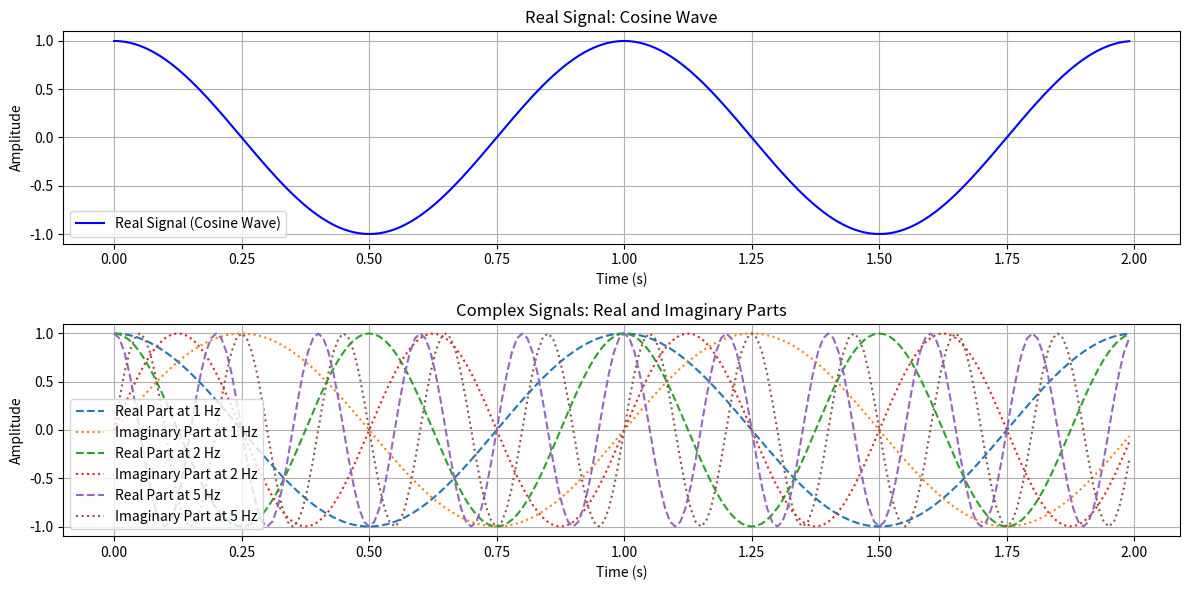

The matplotlib source for this figure:
import numpy as np
import matplotlib.pyplot as plt

# Set parameters for the signals
frequencies = [1, 2, 5]  # Frequencies for the complex signal (Hz)
sampling_rate = 100  # Sampling rate in Hz
duration = 2  # Duration in seconds
t = np.linspace(0, duration, sampling_rate * duration, endpoint=False)  # Time vector

# --- Exercise 1: Generate and Analyze a Real Signal ---
# Generate a cosine wave
real_signal = np.cos(2 * np.pi * frequencies[0] * t)  # Cosine wave with frequency 1 Hz

# Plotting the cosine wave
plt.figure(figsize=(12, 6))
plt.subplot(2, 1, 1)
plt.plot(t, real_signal, label='Real Signal (Cosine Wave)', color='b')
plt.title('Real Signal: Cosine Wave')
plt.xlabel('Time (s)')
plt.ylabel('Amplitude')
plt.grid()
plt.legend()

# --- Exercise 2: Manipulate Complex Signals ---
# Initialize a plot for complex signals
plt.subplot(2, 1, 2)

# Loop through different frequencies to plot complex signals
for freq in frequencies:
    # Generate complex signal for the current frequency
    complex_signal = np.exp(1j * 2 * np.pi * freq * t)
    
    # Plot real and imaginary parts of the complex signal
    plt.plot(t, complex_signal.real, label=f'Real Part at {freq} Hz', linestyle='--')
    plt.plot(t, complex_signal.imag, label=f'Imaginary Part at {freq} Hz', linestyle=':')

plt.title('Complex Signals: Real and Imaginary Parts')
plt.xlabel('Time (s)')
plt.ylabel('Amplitude')
plt.grid()
plt.legend()

plt.tight_layout()
plt.show()